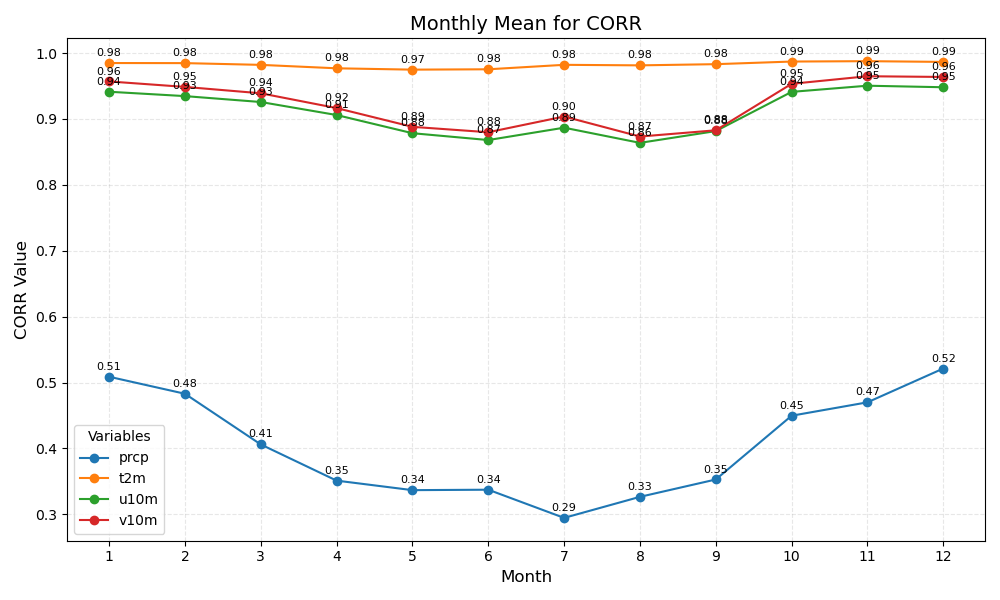

Values plotted in this chart, from the file beside it:
month	prcp	t2m	u10m	v10m
1	0.51	0.98	0.94	0.96
2	0.48	0.98	0.93	0.95
3	0.41	0.98	0.93	0.94
4	0.35	0.98	0.91	0.92
5	0.34	0.97	0.88	0.89
6	0.34	0.98	0.87	0.88
7	0.29	0.98	0.89	0.90
8	0.33	0.98	0.86	0.87
9	0.35	0.98	0.88	0.88
10	0.45	0.99	0.94	0.95
11	0.47	0.99	0.95	0.96
12	0.52	0.99	0.95	0.96
